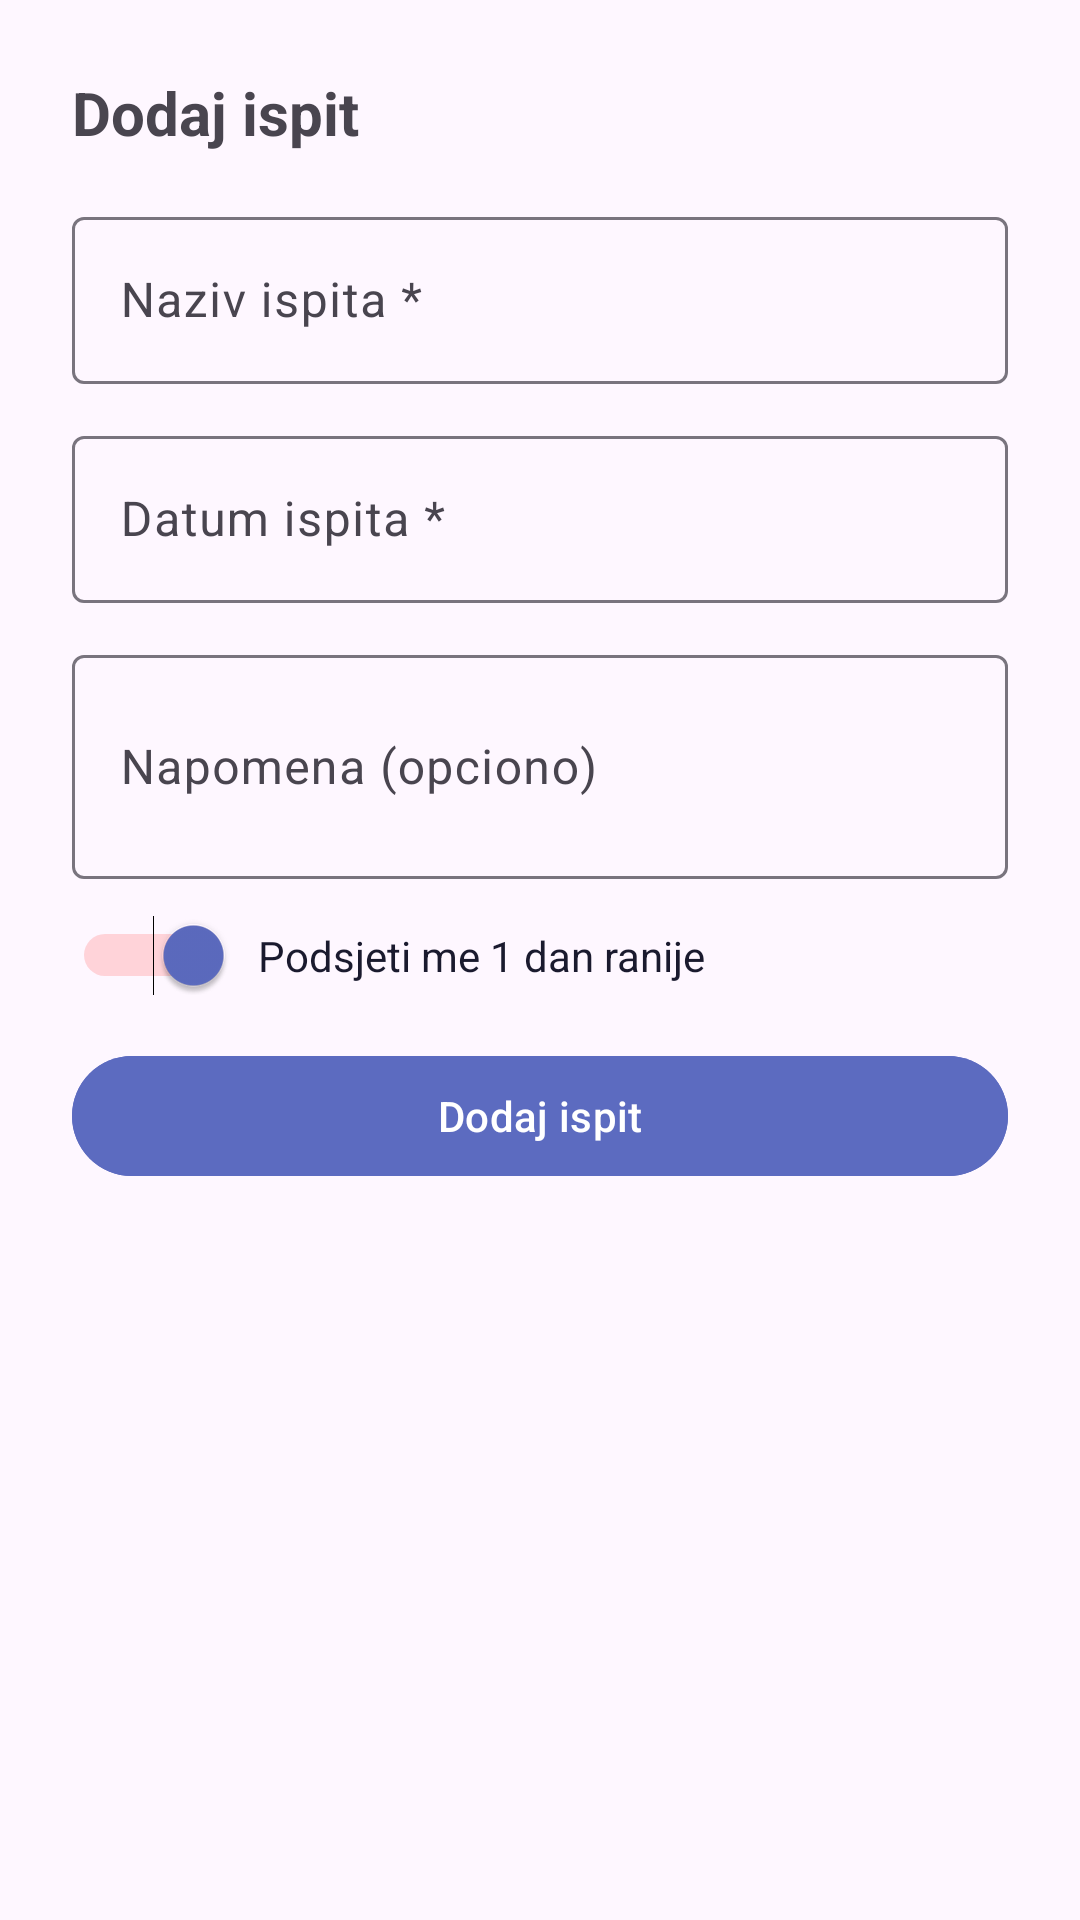

Here is an Android app screen rendered from its layout file. Give the layout XML and the strings, colors and styles it references.
<!-- AndroidManifest.xml: application theme Theme.StudentHelper -->
<!-- res/layout/dialog_add_exam.xml -->
<?xml version="1.0" encoding="utf-8"?>
<LinearLayout
    xmlns:android="http://schemas.android.com/apk/res/android"
    android:layout_width="match_parent"
    android:layout_height="wrap_content"
    android:orientation="vertical"
    android:padding="24dp">

    <TextView
        android:layout_width="wrap_content"
        android:layout_height="wrap_content"
        android:layout_marginBottom="16dp"
        android:text="Dodaj ispit"
        android:textSize="20sp"
        android:textStyle="bold" />

    <com.google.android.material.textfield.TextInputLayout
        android:layout_width="match_parent"
        android:layout_height="wrap_content"
        android:layout_marginBottom="12dp"
        android:hint="Naziv ispita *"
        style="@style/Widget.Material3.TextInputLayout.OutlinedBox">
        <com.google.android.material.textfield.TextInputEditText
            android:id="@+id/etExamSubject"
            android:layout_width="match_parent"
            android:layout_height="wrap_content" />
    </com.google.android.material.textfield.TextInputLayout>

    <com.google.android.material.textfield.TextInputLayout
        android:layout_width="match_parent"
        android:layout_height="wrap_content"
        android:layout_marginBottom="12dp"
        android:hint="Datum ispita *"
        style="@style/Widget.Material3.TextInputLayout.OutlinedBox">
        <com.google.android.material.textfield.TextInputEditText
            android:id="@+id/etExamDate"
            android:layout_width="match_parent"
            android:layout_height="wrap_content"
            android:inputType="none"
            android:focusable="false" />
    </com.google.android.material.textfield.TextInputLayout>

    <com.google.android.material.textfield.TextInputLayout
        android:layout_width="match_parent"
        android:layout_height="wrap_content"
        android:layout_marginBottom="12dp"
        android:hint="Napomena (opciono)"
        style="@style/Widget.Material3.TextInputLayout.OutlinedBox">
        <com.google.android.material.textfield.TextInputEditText
            android:id="@+id/etExamNote"
            android:layout_width="match_parent"
            android:layout_height="wrap_content"
            android:minLines="2" />
    </com.google.android.material.textfield.TextInputLayout>

    <LinearLayout
        android:layout_width="match_parent"
        android:layout_height="wrap_content"
        android:orientation="horizontal"
        android:gravity="center_vertical">

        <Switch
            android:id="@+id/switchNotification"
            android:layout_width="wrap_content"
            android:layout_height="wrap_content"
            android:checked="true"
            android:thumbTint="@color/colorPrimary" />

        <TextView
            android:layout_width="0dp"
            android:layout_height="wrap_content"
            android:layout_weight="1"
            android:layout_marginStart="8dp"
            android:text="Podsjeti me 1 dan ranije"
            android:textColor="@color/colorOnBackground"
            android:textSize="14sp" />
    </LinearLayout>

    <com.google.android.material.button.MaterialButton
        android:id="@+id/btnSaveExam"
        android:layout_width="match_parent"
        android:layout_height="wrap_content"
        android:layout_marginTop="16dp"
        android:text="Dodaj ispit"
        android:backgroundTint="@color/colorPrimary" />

</LinearLayout>
<!-- resources referenced by this layout -->
<resources>
  <color name="colorOnBackground">#1A1A2E</color>
  <color name="colorPrimary">#5C6BC0</color>
  <style name="Theme.StudentHelper" parent="Theme.Material3.DayNight.NoActionBar">
          <item name="colorPrimary">@color/colorPrimary</item>
          <item name="colorOnPrimary">@color/white</item>
          <item name="colorSecondary">@color/colorSecondary</item>
          <item name="colorSurface">@color/colorSurface</item>
          <item name="colorOnSurface">@color/colorOnBackground</item>
  
      </style>
  <color name="white">#FFFFFFFF</color>
  <color name="colorSecondary">#FF6B6B</color>
  <color name="colorSurface">#FFFFFF</color>
</resources>
